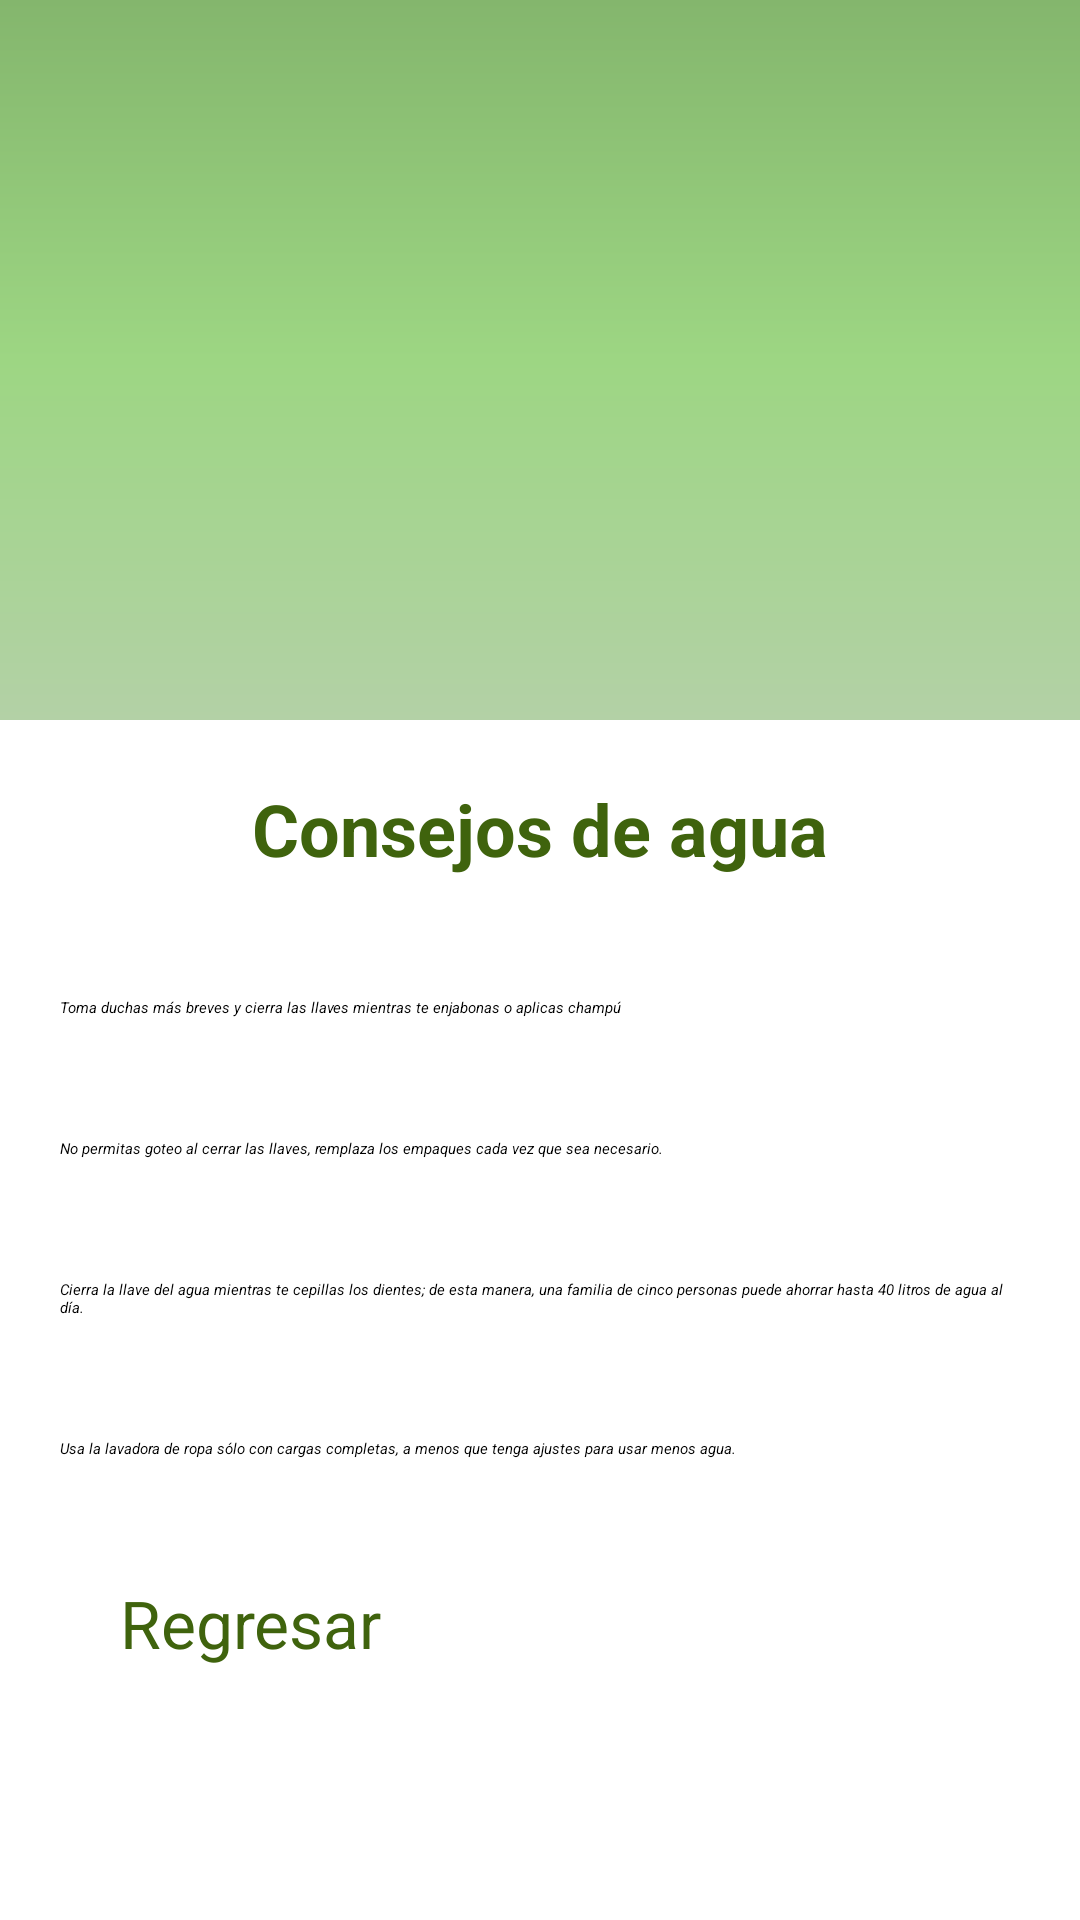

Here is an Android app screen rendered from its layout file. Give the layout XML and the strings, colors and styles it references.
<!-- AndroidManifest.xml: application theme Theme.Green_Garden_G3 -->
<!-- res/layout/activity_consejos_agua.xml -->
<?xml version="1.0" encoding="utf-8"?>
<LinearLayout xmlns:android="http://schemas.android.com/apk/res/android"
    xmlns:tools="http://schemas.android.com/tools"
    android:layout_width="match_parent"
    android:layout_height="match_parent"
    android:orientation="vertical"
    tools:context=".ConsejosAgua">

    <LinearLayout
        android:layout_width="match_parent"
        android:layout_height="wrap_content"
        android:background="@drawable/fondo_superior">

        <ImageView
            android:layout_width="match_parent"
            android:layout_height="200dp"
            android:layout_marginTop="20dp"
            android:layout_marginBottom="20dp"
            android:contentDescription="@string/img_consejos_descripcion"
            android:paddingTop="-150dp"
            android:src="@drawable/cicloagua"
            tools:ignore="ImageContrastCheck" />

    </LinearLayout>

    <ScrollView
        android:layout_width="match_parent"
        android:layout_height="wrap_content">

        <LinearLayout
            android:layout_width="match_parent"
            android:layout_height="wrap_content"
            android:orientation="vertical">

            <TextView
                android:layout_width="match_parent"
                android:layout_height="wrap_content"
                android:text="@string/consejos_de_agua"
                android:layout_marginTop="20dp"
                android:textAlignment="center"
                android:textSize="24sp"
                android:textStyle="bold"
                android:layout_marginBottom="20dp"
                android:textColor="#3F630D"/>

            <TextView
                android:layout_width="match_parent"
                android:layout_height="wrap_content"
                android:layout_margin="20dp"
                android:text="@string/detalle_agua"
                android:textStyle="italic"/>

            <TextView
                android:layout_width="match_parent"
                android:layout_height="wrap_content"
                android:layout_margin="20dp"
                android:text="@string/detalle_agua2"
                android:textStyle="italic"/>

            <TextView
                android:layout_width="match_parent"
                android:layout_height="wrap_content"
                android:layout_margin="20dp"
                android:text="@string/detalle_agua3"
                android:textStyle="italic"
                tools:ignore="VisualLintLongText" />

            <TextView
                android:layout_width="match_parent"
                android:layout_height="wrap_content"
                android:layout_margin="20dp"
                android:text="@string/detalle_agua4"
                android:textStyle="italic"/>

            <Button
                android:id="@+id/btn_regresar"
                android:layout_width="280dp"
                android:layout_height="wrap_content"
                android:layout_gravity="center"
                android:layout_marginTop="20dp"
                android:text="@string/btn_regresar"
                android:textSize="22sp"
                android:textColor="#3F630D"
                android:backgroundTint="#E8AA0B"/>



        </LinearLayout>

    </ScrollView>

</LinearLayout>
<!-- resources referenced by this layout -->
<resources>
  <!-- drawable fondo_superior (drawable) -->
  <?xml version="1.0" encoding="utf-8"?>
  <shape xmlns:android="http://schemas.android.com/apk/res/android">
  
  
      <gradient
          android:angle="90"
          android:startColor="#B3D1A6"
          android:centerColor="#9DD683"
          android:endColor="#84B66D" />
  </shape>
  <string name="btn_regresar">Regresar</string>
  <string name="consejos_de_agua">Consejos de agua</string>
  <string name="detalle_agua">Toma duchas más breves y cierra las llaves mientras te enjabonas o aplicas champú</string>
  <string name="detalle_agua2">No permitas goteo al cerrar las llaves, remplaza los empaques cada vez que sea necesario.</string>
  <string name="detalle_agua3">Cierra la llave del agua mientras te cepillas los dientes; de esta manera, una familia de cinco personas puede ahorrar hasta 40 litros de agua al día.</string>
  <string name="detalle_agua4">Usa la lavadora de ropa sólo con cargas completas, a menos que tenga ajustes para usar menos agua.</string>
  <string name="img_consejos_descripcion">Consejos</string>
</resources>
